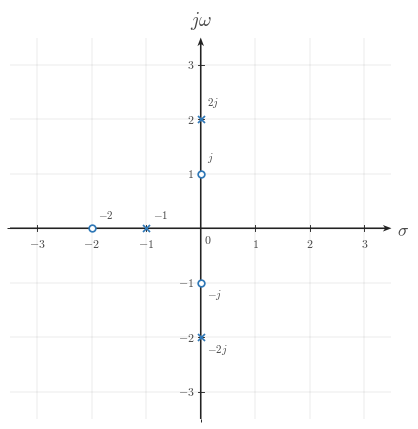

Write Python code to recreate this figure. (Note: this script raises an exception after producing the figure.)
from __future__ import annotations

from pathlib import Path

import matplotlib
matplotlib.use("Agg")
import matplotlib.pyplot as plt
import numpy as np
from matplotlib.ticker import MultipleLocator

BACKGROUND_COLOR = "white"
SIGNAL_COLOR = "#2f78b7"
AXIS_COLOR = "#222222"
LABEL_COLOR = "#444444"
TICK_LABEL_COLOR = "#444444"
GRID_COLOR = "#000000"
GUIDE_COLOR = "#777777"
ANNOTATION_COLOR = "#555555"
CANONICAL_DPI = 300
PX_PER_DATA_UNIT = 150
MARGIN_LEFT_PX = 115
MARGIN_RIGHT_PX = 120
MARGIN_BOTTOM_PX = 95
MARGIN_TOP_PX = 110
SIGNAL_LW = 7.1 * 72 / CANONICAL_DPI
SMOOTH_SIGNAL_LW = 5.2 * 72 / CANONICAL_DPI
AXIS_LW = 4.3 * 72 / CANONICAL_DPI
TICK_LW = 2.7 * 72 / CANONICAL_DPI
GRID_LW = 1.3 * 72 / CANONICAL_DPI
GUIDE_LW = 3.3 * 72 / CANONICAL_DPI
ANNOTATION_LW = 2.9 * 72 / CANONICAL_DPI
TICK_LABEL_SIZE = 35.6 * 72 / CANONICAL_DPI
AXIS_LABEL_SIZE = 53.3 * 72 / CANONICAL_DPI
TOP_LABEL_SIZE = 57.8 * 72 / CANONICAL_DPI
ANNOTATION_SIZE = 33.3 * 72 / CANONICAL_DPI
TICK_HALF_LEN = 8.25 / PX_PER_DATA_UNIT
OPEN_MARKER_SIZE = 20.0 * 72 / CANONICAL_DPI
CLOSED_MARKER_SIZE = 17.8 * 72 / CANONICAL_DPI
ENDPOINT_EDGEWIDTH = 5.1 * 72 / CANONICAL_DPI
POLE_MARKER_SIZE = 21.0 * 72 / CANONICAL_DPI
POLE_MARKER_EDGEWIDTH = 5.1 * 72 / CANONICAL_DPI
X_TICK_LABEL_Y = -24 / PX_PER_DATA_UNIT
Y_TICK_LABEL_X = 18 / PX_PER_DATA_UNIT
ORIGIN_LABEL_X = 9 / PX_PER_DATA_UNIT
ORIGIN_LABEL_Y = -12 / PX_PER_DATA_UNIT
X_AXIS_LABEL_X_PAD = 15 / PX_PER_DATA_UNIT
X_AXIS_LABEL_Y = -4.5 / PX_PER_DATA_UNIT
Y_AXIS_LABEL_Y_PAD = 18 / PX_PER_DATA_UNIT
POINT_LABEL_OFFSET = (8 / PX_PER_DATA_UNIT, 8 / PX_PER_DATA_UNIT)
AXIS_ARROW_SHAFT_WIDTH_DATA = 4.3 / PX_PER_DATA_UNIT
AXIS_ARROW_KW = dict(
    angles="xy",
    scale_units="xy",
    scale=1,
    units="xy",
    width=AXIS_ARROW_SHAFT_WIDTH_DATA,
    headwidth=4.2,
    headlength=5.5,
    headaxislength=4.3,
    color=AXIS_COLOR,
    pivot="tail",
    clip_on=False,
)


def configure_matplotlib():
    plt.rcParams.update(
        {
            "mathtext.fontset": "cm",
            "font.family": "serif",
            "figure.facecolor": BACKGROUND_COLOR,
            "axes.facecolor": BACKGROUND_COLOR,
            "savefig.facecolor": BACKGROUND_COLOR,
        }
    )


configure_matplotlib()


def px_to_pt(px):
    return px * 72 / CANONICAL_DPI


def px_to_data(px):
    return px / PX_PER_DATA_UNIT


def make_figure(xlim, ylim, *, dpi=CANONICAL_DPI):
    x_range = xlim[1] - xlim[0]
    y_range = ylim[1] - ylim[0]
    axes_w_px = x_range * PX_PER_DATA_UNIT
    axes_h_px = y_range * PX_PER_DATA_UNIT
    fig_w_px = MARGIN_LEFT_PX + axes_w_px + MARGIN_RIGHT_PX
    fig_h_px = MARGIN_BOTTOM_PX + axes_h_px + MARGIN_TOP_PX
    fig, ax = plt.subplots(
        figsize=(fig_w_px / dpi, fig_h_px / dpi),
        dpi=dpi,
        facecolor=BACKGROUND_COLOR,
        constrained_layout=True,
    )
    return fig, ax


def math_label(value):
    if isinstance(value, str):
        return value
    numeric = float(value)
    rounded = round(numeric)
    if abs(numeric - rounded) < 1e-9:
        return rf"${int(rounded)}$"
    return rf"${numeric:g}$"


def setup_axes(
    ax,
    *,
    xlim,
    ylim,
    xticks,
    yticks,
    x_axis_label=r"$\sigma$",
    y_axis_label=r"$j\omega$",
    show_grid=True,
    show_origin=True,
    x_minor_grid_step=1,
    y_minor_grid_step=1,
):
    ax.set_xlim(*xlim)
    ax.set_ylim(*ylim)
    ax.set_aspect("equal", adjustable="box")
    ax.set_xticks(xticks)
    ax.set_yticks(yticks)
    if x_minor_grid_step is not None and x_minor_grid_step > 0:
        ax.xaxis.set_minor_locator(MultipleLocator(x_minor_grid_step))
    if y_minor_grid_step is not None and y_minor_grid_step > 0:
        ax.yaxis.set_minor_locator(MultipleLocator(y_minor_grid_step))
    if show_grid:
        ax.grid(True, which="both", linewidth=GRID_LW, alpha=0.18, color=GRID_COLOR)
        ax.set_axisbelow(True)
    for spine in ax.spines.values():
        spine.set_visible(False)
    ax.tick_params(left=False, bottom=False, labelleft=False, labelbottom=False)

    x_axis_start, x_axis_end = xlim
    y_axis_start, y_axis_end = ylim
    ax.quiver(x_axis_start, 0, x_axis_end - x_axis_start, 0, **AXIS_ARROW_KW)
    ax.quiver(0, y_axis_start, 0, y_axis_end - y_axis_start, **AXIS_ARROW_KW)

    for t in xticks:
        ax.plot([t, t], [-TICK_HALF_LEN, TICK_HALF_LEN], color=AXIS_COLOR, lw=TICK_LW, zorder=5)
        if abs(float(t)) >= 1e-12:
            ax.text(t, X_TICK_LABEL_Y, math_label(t), fontsize=TICK_LABEL_SIZE, ha="center", va="top", color=TICK_LABEL_COLOR, zorder=6)

    for y in yticks:
        ax.plot([-TICK_HALF_LEN, TICK_HALF_LEN], [y, y], color=AXIS_COLOR, lw=TICK_LW, zorder=5)
        if abs(float(y)) >= 1e-12:
            ax.text(-Y_TICK_LABEL_X, y, math_label(y), fontsize=TICK_LABEL_SIZE, ha="right", va="center", color=TICK_LABEL_COLOR, zorder=6)

    if show_origin:
        ax.text(ORIGIN_LABEL_X, ORIGIN_LABEL_Y, r"$0$", fontsize=TICK_LABEL_SIZE, ha="left", va="top", color=TICK_LABEL_COLOR, zorder=6)

    if x_axis_label is not None:
        ax.text(x_axis_end + X_AXIS_LABEL_X_PAD, X_AXIS_LABEL_Y, x_axis_label, fontsize=AXIS_LABEL_SIZE, ha="left", va="center", color=LABEL_COLOR, clip_on=False)
    if y_axis_label is not None:
        ax.text(0, y_axis_end + Y_AXIS_LABEL_Y_PAD, y_axis_label, fontsize=TOP_LABEL_SIZE, ha="center", va="bottom", color=LABEL_COLOR, clip_on=False)


def draw_zero(ax, x, y, *, label=None, label_offset=POINT_LABEL_OFFSET, zorder=6):
    ax.plot(
        x,
        y,
        marker="o",
        markersize=OPEN_MARKER_SIZE,
        markerfacecolor="white",
        markeredgecolor=SIGNAL_COLOR,
        markeredgewidth=ENDPOINT_EDGEWIDTH,
        linestyle="None",
        zorder=zorder,
    )
    if label is not None:
        ax.text(x + label_offset[0], y + label_offset[1], label, fontsize=ANNOTATION_SIZE, ha="left", va="bottom", color=LABEL_COLOR, zorder=zorder + 1, clip_on=False)


def draw_pole(ax, x, y, *, label=None, label_offset=POINT_LABEL_OFFSET, zorder=6):
    ax.plot(
        x,
        y,
        marker="x",
        markersize=POLE_MARKER_SIZE,
        markeredgewidth=POLE_MARKER_EDGEWIDTH,
        color=SIGNAL_COLOR,
        linestyle="None",
        zorder=zorder,
    )
    if label is not None:
        ax.text(x + label_offset[0], y + label_offset[1], label, fontsize=ANNOTATION_SIZE, ha="left", va="bottom", color=LABEL_COLOR, zorder=zorder + 1, clip_on=False)


def draw_legend(ax, x, y):
    ax.plot(x, y, marker="o", markersize=OPEN_MARKER_SIZE, markerfacecolor="white", markeredgecolor=SIGNAL_COLOR, markeredgewidth=ENDPOINT_EDGEWIDTH, linestyle="None", zorder=7, clip_on=False)
    ax.text(x + 0.22, y, r"zero", fontsize=ANNOTATION_SIZE, ha="left", va="center", color=LABEL_COLOR, zorder=7, clip_on=False)
    ax.plot(x, y - 0.55, marker="x", markersize=POLE_MARKER_SIZE, markeredgewidth=POLE_MARKER_EDGEWIDTH, color=SIGNAL_COLOR, linestyle="None", zorder=7, clip_on=False)
    ax.text(x + 0.22, y - 0.55, r"pole", fontsize=ANNOTATION_SIZE, ha="left", va="center", color=LABEL_COLOR, zorder=7, clip_on=False)


def save_figure(fig, output_path):
    output_path = Path(output_path)
    output_path.parent.mkdir(parents=True, exist_ok=True)
    fig.savefig(output_path, dpi=CANONICAL_DPI, bbox_inches="tight", facecolor=BACKGROUND_COLOR)
    plt.close(fig)


def main():
    xlim = (-3.5, 3.5)
    ylim = (-3.5, 3.5)
    fig, ax = make_figure(xlim, ylim)
    setup_axes(ax, xlim=xlim, ylim=ylim, xticks=[-3, -2, -1, 1, 2, 3], yticks=[-3, -2, -1, 1, 2, 3])
    draw_zero(ax, -2.0, 0.0, label='$-2$', label_offset=(0.12, 0.16))
    draw_zero(ax, 0.0, 1.0, label='$j$', label_offset=(0.12, 0.18))
    draw_zero(ax, 0.0, -1.0, label='$-j$', label_offset=(0.12, -0.34))
    draw_pole(ax, -1.0, 0.0, label='$-1$', label_offset=(0.12, 0.16))
    draw_pole(ax, 0.0, 2.0, label='$2j$', label_offset=(0.12, 0.18))
    draw_pole(ax, 0.0, -2.0, label='$-2j$', label_offset=(0.12, -0.34))
    save_figure(fig, Path('/home/jake/Developer/MA/PIPELINE/Electrical-and-Computer-Engineering/2-Build-Lessons/4-Image-Generation/1-Outputs/Continuous-Time-Signal-Processing/13.2--poles-and-zeros-Images/images/l003-s003-te-section-003.png'))

if __name__ == "__main__":
    main()
